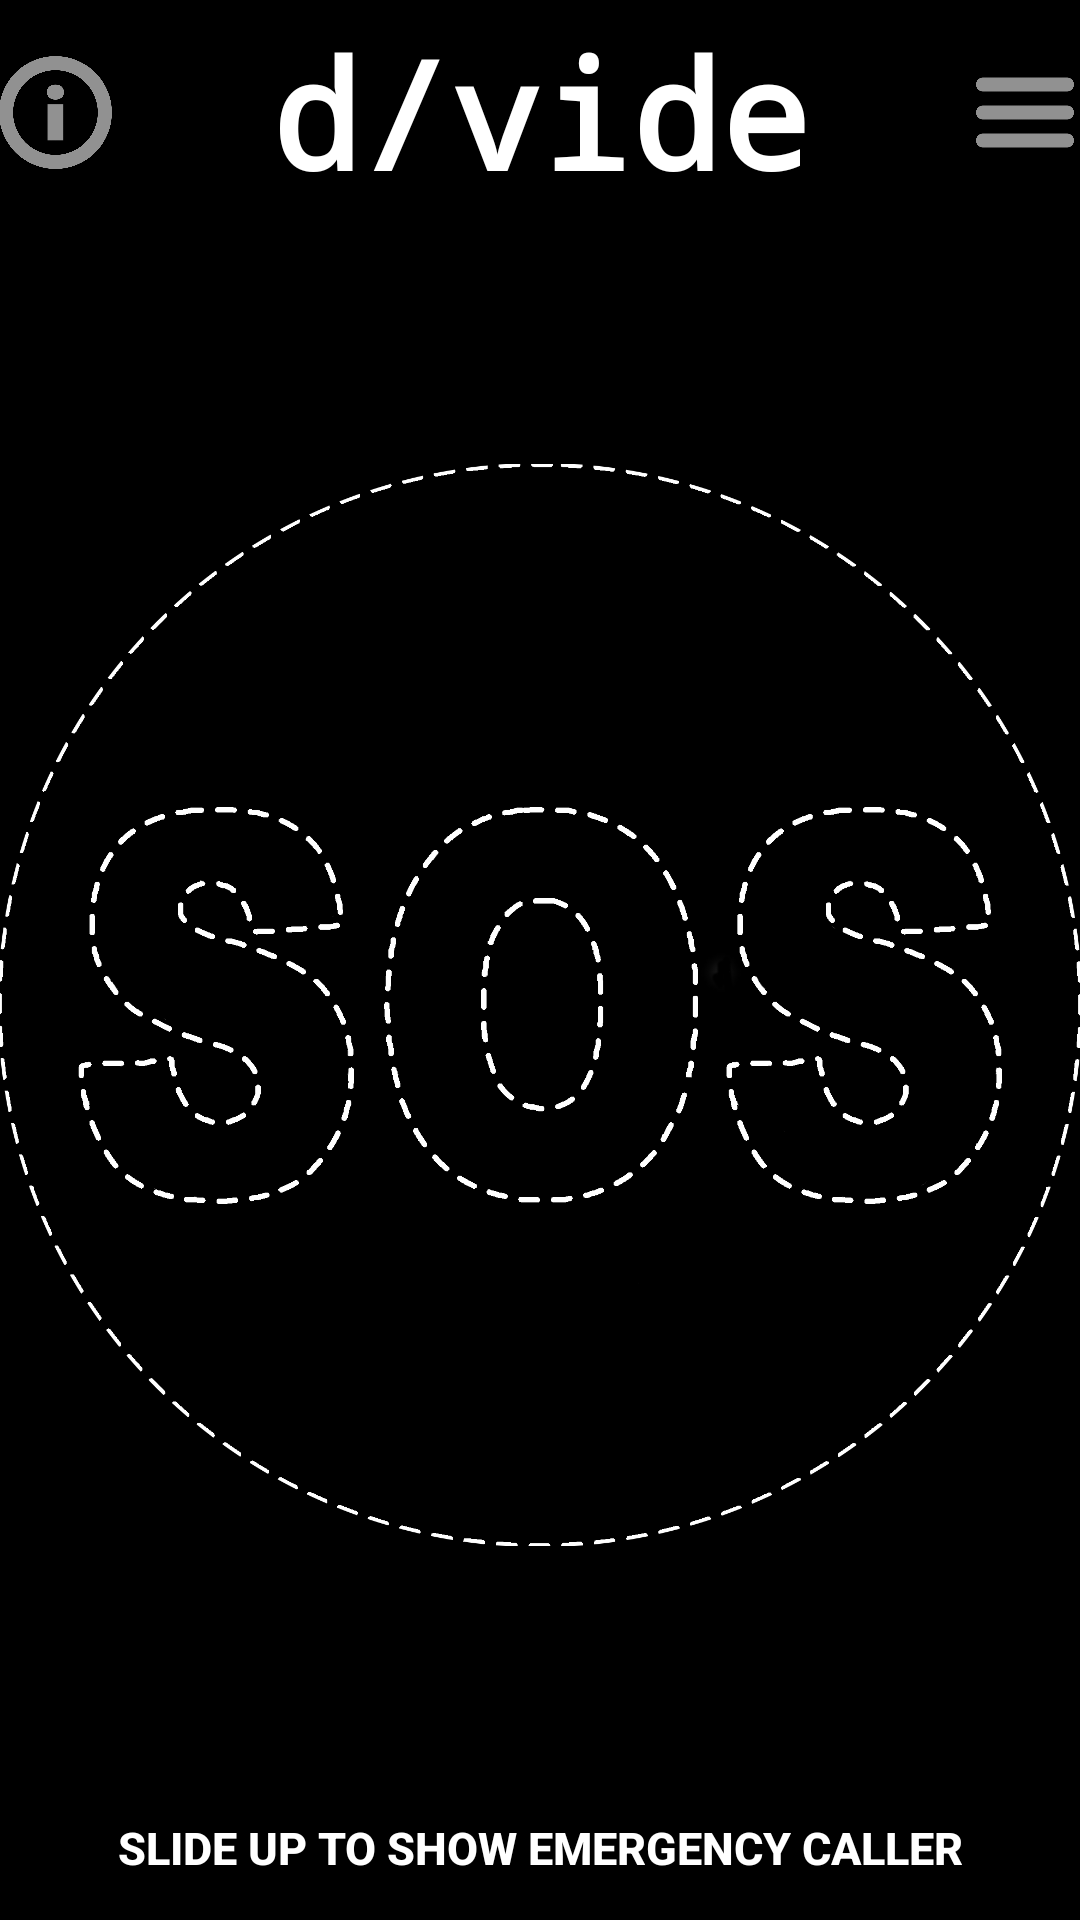

Android layout source for this screen:
<!-- AndroidManifest.xml: application theme AppTheme -->
<!-- res/layout/activity_dvide_red_button.xml -->
<RelativeLayout xmlns:android="http://schemas.android.com/apk/res/android"
    xmlns:tools="http://schemas.android.com/tools"
    android:theme="@style/Theme.AppCompat.NoActionBar"
    android:layout_width="wrap_content"
    android:layout_height="wrap_content"
    android:paddingBottom="@dimen/activity_vertical_margin"
    android:paddingLeft="@dimen/activity_horizontal_margin"
    android:paddingRight="@dimen/activity_horizontal_margin"
    android:paddingTop="@dimen/activity_vertical_margin"
    android:background="@color/colorPrimary"
    tools:context=".DVideRedButton">


    <ImageButton
        android:layout_width="match_parent"
        android:layout_height="wrap_content"
        android:id="@+id/sosOutline"
        android:foregroundGravity="bottom"
        android:clickable="true"
        android:src="@drawable/notsos2"
        android:scaleType="fitCenter"
        android:layout_alignParentBottom="true"
        android:layout_alignParentLeft="false"
        android:layout_alignParentEnd="true"
        android:layout_alignParentStart="false"
        android:layout_alignParentRight="false"
        android:background="@color/colorPrimary"
        android:layout_marginBottom="45dp"
        android:layout_below="@+id/linearLayout" />

    


    <SlidingDrawer
        android:layout_width="match_parent"
        android:layout_height="match_parent"
        android:content="@+id/slidingScreen"
        android:handle="@+id/slideButton"
        android:scrollIndicators="bottom|top"
        android:orientation="vertical"
        android:nestedScrollingEnabled="false"
        android:background="@color/colorTransparent"
        android:foreground="@color/colorTransparent"
        android:layout_alignParentRight="false"
        android:layout_alignParentEnd="true"
        android:id="@+id/slidingDrawer"
        android:layout_below="@+id/linearLayout"
        android:topOffset="55dp">

        <LinearLayout
            android:id="@+id/slidingScreen"
            android:layout_width="match_parent"
            android:layout_height="match_parent"
            android:scrollIndicators="right"
            android:baselineAligned="false"
            android:showDividers="none"
            android:orientation="vertical"
            android:clickable="false"
            android:background="@color/colorTransparent"
            android:foreground="@color/colorTransparent">

            <ImageButton
               android:layout_width="match_parent"
               android:layout_height="wrap_content"
               android:id="@+id/redButton"
               android:foregroundGravity="bottom"
                android:clickable="true"
               android:src="@drawable/sosbig"
               android:scaleType="fitCenter"
                android:hapticFeedbackEnabled="true"
                android:layout_below="@+id/actionBar"
                android:layout_alignParentBottom="true"
                android:layout_alignParentTop="false"
                android:layout_alignParentLeft="false"
                android:layout_alignParentEnd="false"
                android:layout_alignParentStart="false"

                android:contentDescription="Big Red Button"
                android:layout_alignParentRight="false"
                android:background="@color/colorTransparent"
                android:foreground="@color/colorTransparent"
                android:longClickable="true"
                android:layout_marginBottom="45dp" />
        </LinearLayout>

        <Button
            android:id="@+id/slideButton"
            android:layout_width="wrap_content"
            android:layout_height="wrap_content"
            android:background="@color/colorTransparent"
            android:elevation="5dp"
            android:textColor="@color/colorAccent"
            android:enabled="true"
            android:allowUndo="true"
            android:typeface="normal"
            android:foreground="@color/colorTransparent"
            android:text="SLIDE UP TO SHOW EMERGENCY CALLER"
            android:textSize="15dp"
            android:textStyle="bold"
            android:layout_marginTop="1000dp" />
    </SlidingDrawer>

    <LinearLayout
        android:layout_width="match_parent"
        android:layout_height="wrap_content"
        android:baselineAligned="false"
        android:layout_alignParentTop="true"
        android:layout_alignParentBottom="false"
        android:layout_alignWithParentIfMissing="false"
        android:layout_alignParentLeft="true"
        android:layout_alignParentRight="true"
        android:id="@+id/linearLayout"
        android:layout_centerHorizontal="true"
        android:foregroundGravity="top">


        <ImageButton
            android:layout_width="75dp"
            android:layout_height="75dp"
            android:src="@drawable/info"
            android:scaleType="fitCenter"
            android:background="@color/colorTransparent"
            android:layout_gravity="center_vertical|left"
            android:tint="@color/colorDarkTint"
            android:layout_weight="1"
            android:contentDescription="info" />

        <TextView
            android:layout_width="match_parent"
            android:layout_height="wrap_content"
            android:text="d/vide"
            android:textSize="50dp"
            android:textStyle="bold"
            android:textColor="@color/colorAccent"
            android:id="@+id/dvideTitle"
            android:typeface="monospace"
            android:textAlignment="center"
            android:layout_weight="2"
            android:layout_gravity="center"
            android:gravity="center|center_vertical" />

        <ImageButton
            android:layout_width="75dp"
            android:layout_height="75dp"
            android:src="@drawable/menu"
            android:scaleType="fitCenter"
            android:background="@color/colorTransparent"
            android:layout_gravity="center_vertical|right"
            android:layout_weight="1"
            android:id="@+id/imageButton"
            android:clickable="true"
            android:tint="@color/colorDarkTint" />

    </LinearLayout>


</RelativeLayout>
<!-- resources referenced by this layout -->
<resources>
  <color name="colorAccent">#FFFFFF</color>
  <color name="colorDarkTint">#919191</color>
  <color name="colorPrimary">#000000</color>
  <color name="colorTransparent">#00000000</color>
  <!-- drawable info: png bitmap (drawable-nodpi, 29855 bytes) -->
  <!-- drawable menu: png bitmap (drawable-nodpi, 4491 bytes) -->
  <!-- drawable notsos2: png bitmap (drawable-nodpi, 80761 bytes) -->
  <!-- drawable sosbig: png bitmap (drawable-nodpi, 456228 bytes) -->
  <style name="AppTheme" parent="Theme.AppCompat.NoActionBar">
          
          <item name="colorPrimary">@color/colorPrimary</item>
          <item name="colorPrimaryDark">@color/colorPrimaryDark</item>
          <item name="colorAccent">@color/colorAccent</item>
          <item name="android:windowActionBar">false</item>
          <item name="android:textViewStyle">@style/AppTheme</item>
          
      </style>
  <color name="colorPrimaryDark">#333333</color>
</resources>
